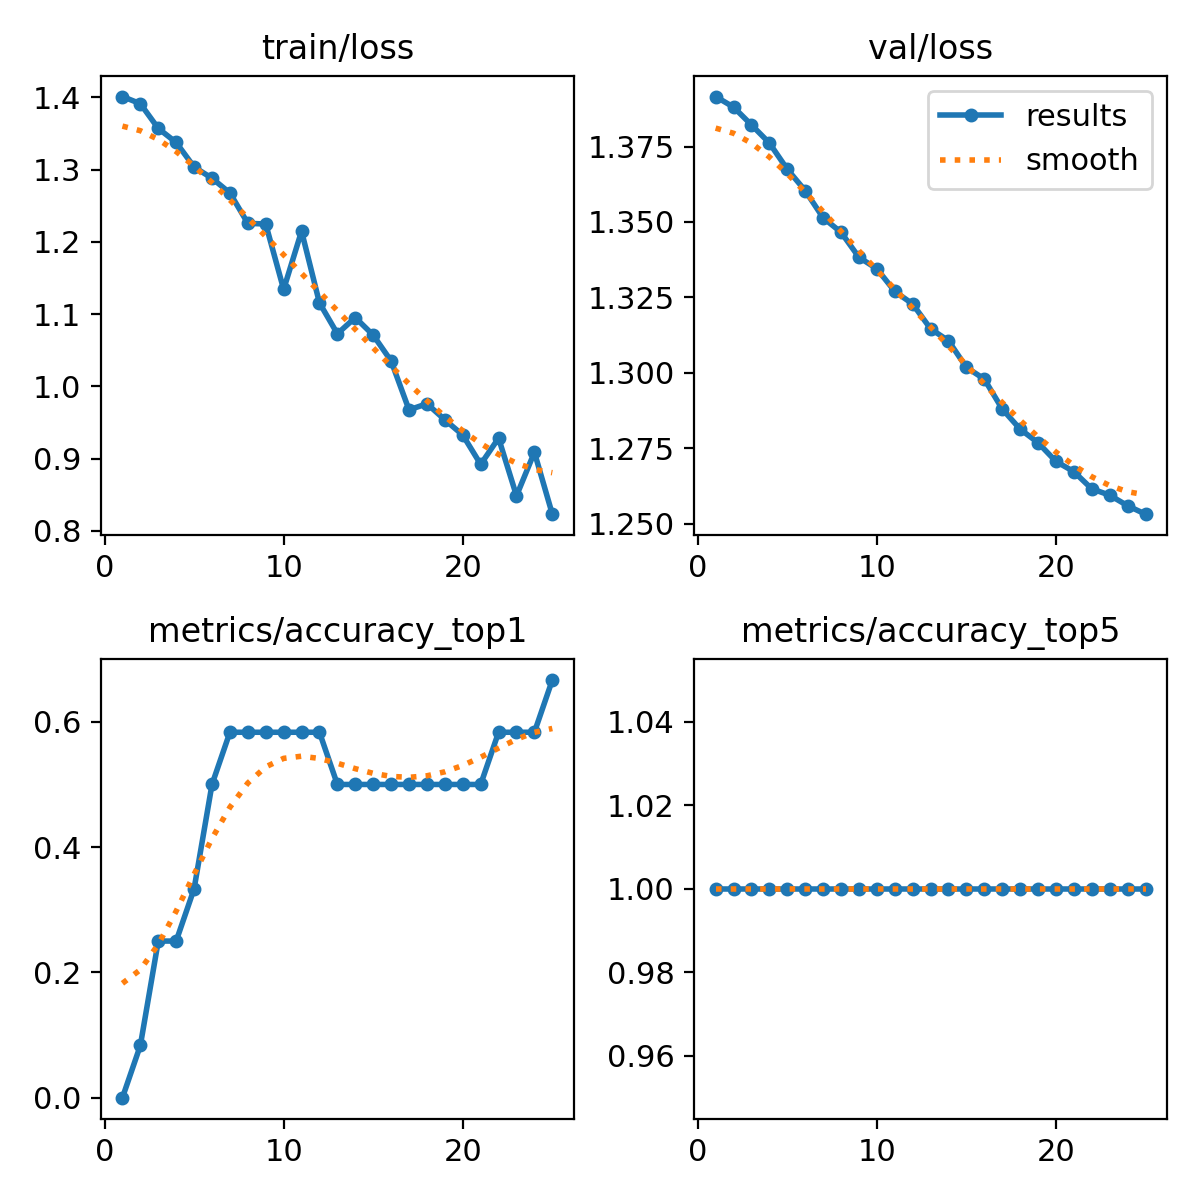

Data behind this chart, as committed beside it:
epoch, train/loss, metrics/accuracy_top1, metrics/accuracy_top5, val/loss, lr/pg0, lr/pg1, lr/pg2
1, 1.401, 0, 1, 1.392, 1.428e-05, 1.428e-05, 1.428e-05
2, 1.391, 0.08333, 1, 1.388, 3.4286e-05, 3.4286e-05, 3.4286e-05
3, 1.357, 0.25, 1, 1.382, 5.2596e-05, 5.2596e-05, 5.2596e-05
4, 1.338, 0.25, 1, 1.376, 6.9209e-05, 6.9209e-05, 6.9209e-05
5, 1.304, 0.3333, 1, 1.367, 8.4126e-05, 8.4126e-05, 8.4126e-05
6, 1.288, 0.5, 1, 1.36, 9.7347e-05, 9.7347e-05, 9.7347e-05
7, 1.268, 0.5833, 1, 1.351, 0.0001089, 0.0001089, 0.0001089
8, 1.226, 0.5833, 1, 1.347, 0.0001187, 0.0001187, 0.0001187
9, 1.225, 0.5833, 1, 1.338, 0.0001268, 0.0001268, 0.0001268
10, 1.134, 0.5833, 1, 1.335, 0.0001333, 0.0001333, 0.0001333
11, 1.215, 0.5833, 1, 1.327, 0.000138, 0.000138, 0.000138
12, 1.116, 0.5833, 1, 1.323, 0.000141, 0.000141, 0.000141
13, 1.073, 0.5, 1, 1.315, 0.0001424, 0.0001424, 0.0001424
14, 1.095, 0.5, 1, 1.311, 0.000142, 0.000142, 0.000142
15, 1.071, 0.5, 1, 1.302, 0.00014, 0.00014, 0.00014
16, 1.035, 0.5, 1, 1.298, 0.0001363, 0.0001363, 0.0001363
17, 0.9675, 0.5, 1, 1.288, 0.0001308, 0.0001308, 0.0001308
18, 0.976, 0.5, 1, 1.281, 0.0001237, 0.0001237, 0.0001237
19, 0.9538, 0.5, 1, 1.277, 0.0001148, 0.0001148, 0.0001148
20, 0.9326, 0.5, 1, 1.271, 0.0001043, 0.0001043, 0.0001043
21, 0.8921, 0.5, 1, 1.267, 9.2077e-05, 9.2077e-05, 9.2077e-05
22, 0.9284, 0.5833, 1, 1.262, 7.8154e-05, 7.8154e-05, 7.8154e-05
23, 0.8485, 0.5833, 1, 1.259, 6.2535e-05, 6.2535e-05, 6.2535e-05
24, 0.9088, 0.5833, 1, 1.256, 4.5219e-05, 4.5219e-05, 4.5219e-05
25, 0.8231, 0.6667, 1, 1.253, 2.6207e-05, 2.6207e-05, 2.6207e-05
